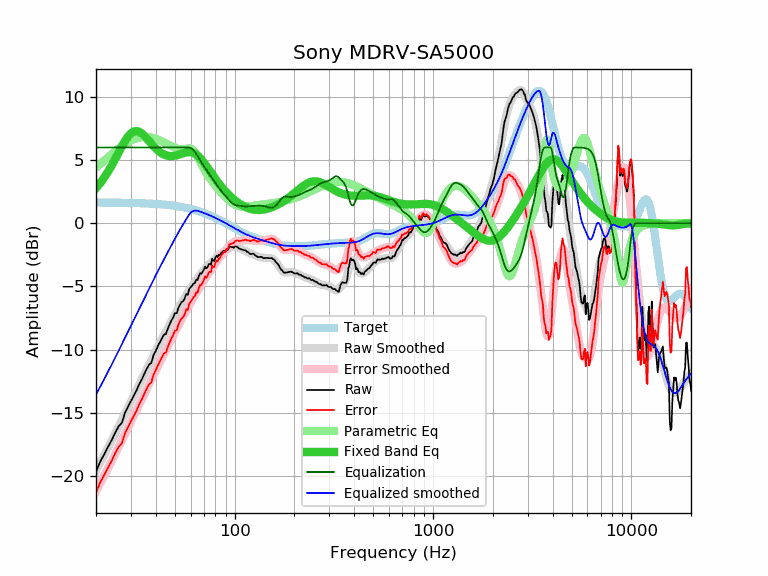

Data behind this chart, as committed beside it:
frequency, raw, error, smoothed, error_smoothed, equalization, parametric_eq, equalized_raw, equalized_smoothed, target
20, -19.66, -21.30, -19.56, -21.20, 6.00, 2.77, -13.66, -13.56, 1.64
21, -18.87, -20.51, -18.94, -20.57, 6.00, 3.17, -12.87, -12.94, 1.64
22, -18.28, -19.91, -18.33, -19.97, 6.00, 3.61, -12.28, -12.33, 1.64
23, -17.69, -19.32, -17.75, -19.38, 6.00, 4.08, -11.69, -11.75, 1.63
24, -17.16, -18.79, -17.18, -18.81, 6.00, 4.58, -11.16, -11.18, 1.63
25, -16.56, -18.19, -16.62, -18.25, 6.00, 5.09, -10.56, -10.62, 1.63
26, -16.07, -17.69, -16.09, -17.71, 6.00, 5.60, -10.07, -10.09, 1.62
27, -15.79, -17.41, -15.57, -17.19, 6.00, 6.08, -9.79, -9.57, 1.62
28, -15.00, -16.62, -15.06, -16.68, 6.00, 6.51, -9.00, -9.06, 1.62
29, -14.52, -16.13, -14.57, -16.18, 6.00, 6.87, -8.52, -8.57, 1.61
30, -14.07, -15.68, -14.10, -15.70, 6.00, 7.12, -8.07, -8.10, 1.61
31, -13.64, -15.24, -13.64, -15.24, 6.00, 7.27, -7.64, -7.64, 1.60
32, -13.23, -14.83, -13.20, -14.79, 6.00, 7.30, -7.23, -7.20, 1.60
33, -12.74, -14.33, -12.77, -14.36, 6.00, 7.24, -6.74, -6.77, 1.59
34, -12.37, -13.95, -12.36, -13.94, 6.00, 7.11, -6.37, -6.36, 1.58
35, -11.93, -13.50, -11.96, -13.54, 6.00, 6.93, -5.93, -5.96, 1.58
36, -11.53, -13.10, -11.57, -13.14, 6.00, 6.72, -5.53, -5.57, 1.57
37, -11.19, -12.75, -11.19, -12.75, 6.00, 6.51, -5.19, -5.19, 1.56
38, -11.04, -12.59, -10.83, -12.38, 6.00, 6.29, -5.04, -4.83, 1.55
39, -10.43, -11.97, -10.47, -12.01, 6.00, 6.10, -4.43, -4.47, 1.54
40, -10.11, -11.64, -10.12, -11.65, 6.00, 5.92, -4.11, -4.12, 1.53
41, -9.72, -11.24, -9.79, -11.31, 6.00, 5.76, -3.72, -3.79, 1.52
42, -9.41, -10.91, -9.47, -10.97, 6.00, 5.63, -3.41, -3.47, 1.51
43, -9.11, -10.60, -9.16, -10.65, 6.00, 5.52, -3.11, -3.16, 1.49
44, -8.81, -10.29, -8.86, -10.34, 6.00, 5.44, -2.81, -2.86, 1.48
45, -8.77, -10.23, -8.57, -10.04, 6.00, 5.38, -2.77, -2.57, 1.46
46, -8.35, -9.80, -8.29, -9.74, 6.00, 5.34, -2.35, -2.29, 1.45
47, -8.00, -9.43, -8.01, -9.44, 6.00, 5.32, -2.00, -2.01, 1.43
48, -7.69, -9.10, -7.74, -9.15, 6.00, 5.32, -1.69, -1.74, 1.42
49, -7.45, -8.85, -7.47, -8.87, 6.00, 5.33, -1.45, -1.47, 1.40
50, -7.11, -8.49, -7.21, -8.59, 6.00, 5.35, -1.11, -1.21, 1.38
51, -7.12, -8.48, -6.97, -8.33, 6.00, 5.38, -1.12, -0.97, 1.36
52, -6.70, -8.04, -6.73, -8.07, 6.00, 5.42, -0.70, -0.73, 1.34
53, -6.44, -7.76, -6.51, -7.82, 6.00, 5.46, -0.44, -0.51, 1.32
54, -6.23, -7.52, -6.29, -7.58, 6.00, 5.50, -0.23, -0.29, 1.29
55, -6.16, -7.43, -6.08, -7.35, 6.00, 5.54, -0.16, -0.08, 1.27
56, -5.95, -7.19, -5.88, -7.12, 6.00, 5.58, 0.05, 0.12, 1.25
57, -5.59, -6.81, -5.68, -6.90, 6.00, 5.60, 0.41, 0.32, 1.22
58, -5.67, -6.86, -5.49, -6.68, 6.00, 5.62, 0.33, 0.51, 1.19
59, -5.21, -6.38, -5.31, -6.47, 6.00, 5.63, 0.79, 0.69, 1.17
60, -5.05, -6.19, -5.13, -6.27, 5.97, 5.62, 0.92, 0.83, 1.14
61, -4.94, -6.05, -4.96, -6.07, 5.89, 5.59, 0.95, 0.93, 1.11
62, -4.78, -5.86, -4.80, -5.88, 5.78, 5.56, 1.00, 0.98, 1.08
63, -4.73, -5.78, -4.65, -5.70, 5.65, 5.50, 0.92, 1.00, 1.05
64, -4.45, -5.47, -4.50, -5.51, 5.50, 5.44, 1.05, 1.00, 1.02
65, -4.50, -5.49, -4.35, -5.33, 5.33, 5.35, 0.84, 0.99, 0.99
66, -4.18, -5.13, -4.20, -5.16, 5.16, 5.26, 0.98, 0.95, 0.95
67, -3.96, -4.88, -4.07, -4.98, 4.98, 5.16, 1.03, 0.92, 0.92
68, -4.00, -4.88, -3.93, -4.82, 4.82, 5.04, 0.82, 0.88, 0.88
69, -3.81, -4.66, -3.81, -4.66, 4.66, 4.93, 0.85, 0.85, 0.85
70, -3.67, -4.48, -3.69, -4.50, 4.50, 4.80, 0.83, 0.81, 0.81
71, -3.42, -4.20, -3.58, -4.36, 4.36, 4.67, 0.94, 0.78, 0.78
72, -3.57, -4.31, -3.48, -4.22, 4.22, 4.54, 0.65, 0.74, 0.74
73, -3.48, -4.18, -3.39, -4.09, 4.09, 4.40, 0.61, 0.70, 0.70
74, -3.23, -3.89, -3.29, -3.96, 3.96, 4.27, 0.73, 0.66, 0.66
75, -3.21, -3.83, -3.20, -3.83, 3.83, 4.14, 0.62, 0.62, 0.62
76, -3.28, -3.86, -3.11, -3.70, 3.70, 4.01, 0.42, 0.59, 0.59
77, -2.81, -3.35, -3.02, -3.57, 3.57, 3.88, 0.76, 0.55, 0.55
78, -2.95, -3.45, -2.93, -3.44, 3.44, 3.75, 0.49, 0.51, 0.51
79, -2.99, -3.45, -2.84, -3.31, 3.31, 3.63, 0.32, 0.47, 0.47
... 553 more rows
